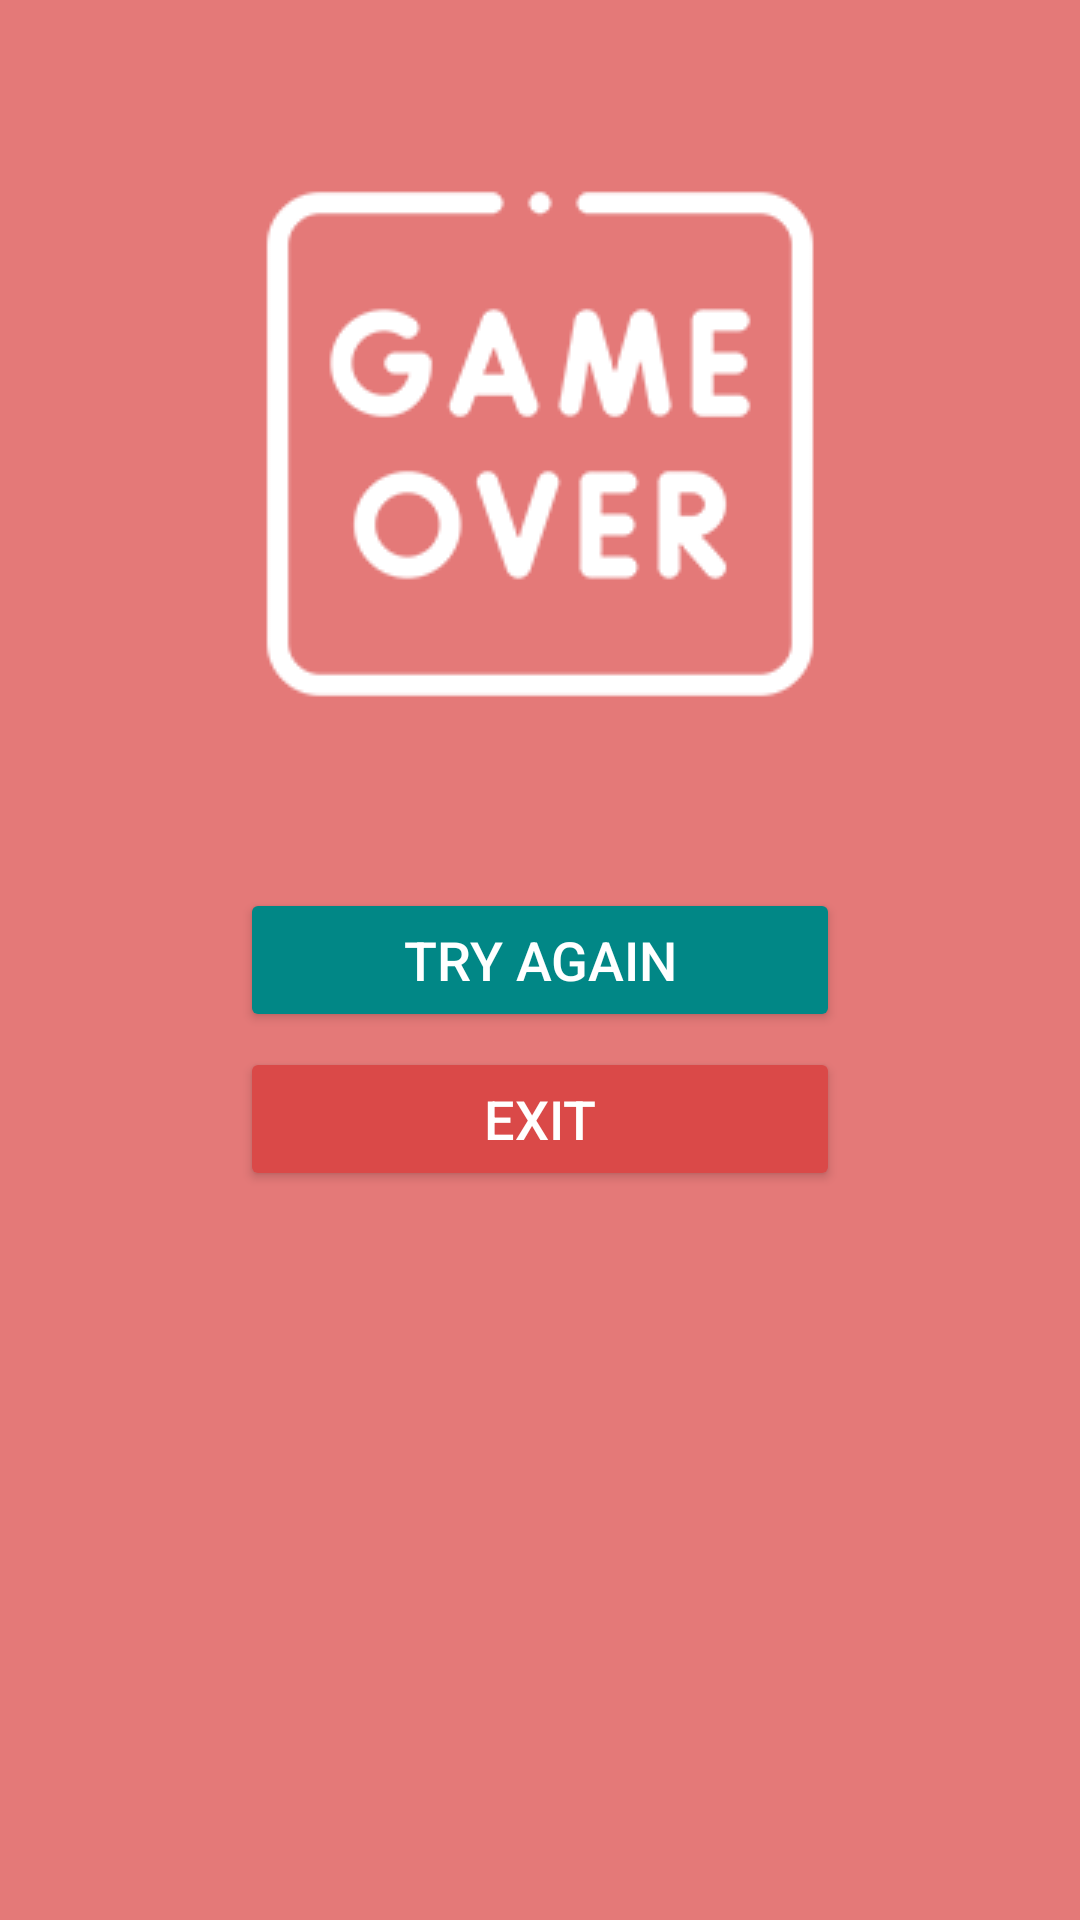

Write the Android layout XML for this screen, with the resource values it uses.
<!-- AndroidManifest.xml: application theme Theme.AndroidJetpackNavigationExample -->
<!-- res/layout/fragment_game_over_screen.xml -->
<?xml version="1.0" encoding="utf-8"?>
<layout xmlns:android="http://schemas.android.com/apk/res/android"
    xmlns:app="http://schemas.android.com/apk/res-auto">
    <androidx.constraintlayout.widget.ConstraintLayout
        android:layout_width="match_parent"
        android:layout_height="match_parent"
        android:background="@color/light_red"
        >

        <ImageView
            android:id="@+id/ivWinning"
            android:layout_width="wrap_content"
            android:layout_height="wrap_content"
            android:src="@drawable/icon_game_over"
            app:layout_constraintStart_toStartOf="parent"
            app:layout_constraintEnd_toEndOf="parent"
            app:layout_constraintTop_toTopOf="parent"
            app:layout_constraintBottom_toTopOf="@+id/btn_try_again"
            app:tint="@color/white" />


        <Button
            android:id="@+id/btn_try_again"
            android:layout_width="200dp"
            android:layout_height="wrap_content"
            android:textSize="18sp"
            android:text="@string/try_again"
            android:textColor="@color/white"
            android:backgroundTint="@color/teal_700"
            app:layout_constraintStart_toStartOf="parent"
            app:layout_constraintEnd_toEndOf="parent"
            app:layout_constraintTop_toTopOf="parent"
            app:layout_constraintBottom_toBottomOf="parent"
            />


        <Button
            android:id="@+id/btn_exit"
            android:layout_width="200dp"
            android:layout_height="wrap_content"
            android:textSize="18sp"
            android:text="@string/exit"
            android:textColor="@color/white"
            android:layout_marginTop="5dp"
            android:backgroundTint="@color/red"
            app:layout_constraintStart_toStartOf="parent"
            app:layout_constraintEnd_toEndOf="parent"
            app:layout_constraintTop_toBottomOf="@+id/btn_try_again"
            />

    </androidx.constraintlayout.widget.ConstraintLayout>
</layout>
<!-- resources referenced by this layout -->
<resources>
  <color name="light_red">#e47978</color>
  <color name="red">#DA4948</color>
  <color name="teal_700">#FF018786</color>
  <color name="white">#FFFFFFFF</color>
  <!-- drawable icon_game_over: png bitmap (drawable, 6362 bytes) -->
  <string name="exit">Exit</string>
  <string name="try_again">Try Again</string>
  <style name="Theme.AndroidJetpackNavigationExample" parent="Theme.MaterialComponents.DayNight.DarkActionBar">
          
          <item name="colorPrimary">@color/blue_500</item>
          <item name="colorPrimaryVariant">@color/blue_700</item>
          <item name="colorOnPrimary">@color/white</item>
          
          <item name="colorSecondary">@color/teal_200</item>
          <item name="colorSecondaryVariant">@color/teal_700</item>
          <item name="colorOnSecondary">@color/black</item>
          
          <item name="android:statusBarColor" tools:targetApi="l">?attr/colorPrimaryVariant</item>
          
      </style>
  <color name="blue_500">#03A9F4</color>
  <color name="blue_700">#2196F3</color>
  <color name="teal_200">#FF03DAC5</color>
  <color name="black">#FF000000</color>
</resources>
